Photos from the image-classification dataset "datasets_augmented" in the GitHub repository joaomanoelmoreno/soulnutri-ai-server. Its 124 classes are: pumpkin curry, vegan gratin leek, almondegasmolhosugo, arroz7graos, arroz7graoscomfrutassecas, arroz7graoscomlegumes, arrozbranco, arrozde7graoscomamendoas, arrozintegral, arrozintlegumes, atumaogergelim, bacalhaucomnatas, bacalhau gomes de sa, baiao de dois, caramelized banana, batatacompaprica, batatadoce, eggplant curry kincam, beringelaaolimao, beet with balsamic, bolinhodebacalhau, brownie cake, vegan chocolate cake, bolodegengibre, brocoliscomparmesao, broccoli cauliflower gratin, gratin broccoli, canelonedeespinafre, caponata, zucchini carpaccio, orange carpaccio, pear arugula almond carpaccio, cebola, cenouraaoiogurte, cenourapalito, cestinhasdecamarao, peruvian ceviche, coconut sweet cocada, cibisana ribs, tapioca couscous, cuscuzmarroquino, tapioca cube snack, grilled entrecote, ervadocecomlaranja, escondidinho dried meat, espaguete, bacon farofa, banana da terra farofa, carioca beans without meat, feijaopretocomcarne, feijaopretosemcarne, tropeiro beans, figadoacebolado, filedefrangoaparmegiana, filedepeixeaomisso, filedepeixeaomolhodelimao, filedepeixeaomolhomisso, fish fillet confit sauce, filedepeixemolhofrutassecas, frangocremedelimaosalnegro, cherry gelatin, goiabada, graodebicotomatesecoespinafre, beef burger, hamburguedecarne, vegan burger, hamcamaraocomcarnesuina, breaded jilo, kibe, lasanhadeespinafre, portobello lasagna, lentil with tofu, maminha with mustard sauce, maminha with onion sauce, maminha in dark beer, roasted mandioquinha, mandioquinha with shrimp, tunisian mechouia, mini polpettone stuffed with cheese, caeiro sauce, molhoparaorolinho, molhovinagrete, banana da terra moqueca, passion fruit mousse, strawberry mousse, nhoqueaosugo, pururuca pancetta, pepinocomiogurte, pernildecordeiro, stuffed portobello, pudim, puredebatatadoce, green maca puree, mandioquinha puree, quiabocomamendoim, quiaboempanado, four cheese quiche, leek quiche, broccoli quiche, portobello quiche, sun-dried tomato quiche, quinuacomtahine, ratatouille, repolho, risoneaocremedelimao, risoni with pesto, rolinhovietnamita, romeu dish, rucula, white bean salad, chickpea salad, lentil salad, egg salad, egg and potato salad, mediterranean salad, thai salad, chicken salpicao, sobrecoxa, tandoori chicken thigh, cauliflower steak, vietnamese sushi, quinoa tabbouleh, gorgonzola and fig tartlet, tomato umami.

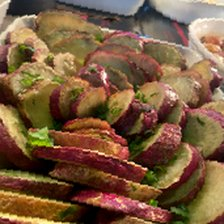
Label: batatadoce

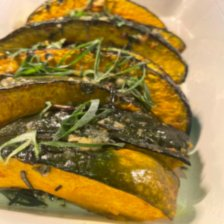
Label: pumpkin curry

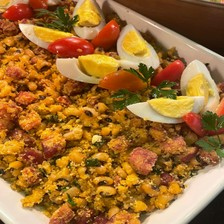
Label: tropeiro beans

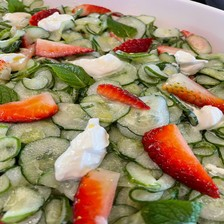
Label: pepinocomiogurte

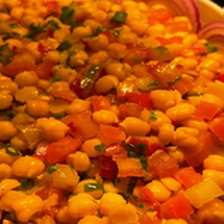
Label: chickpea salad

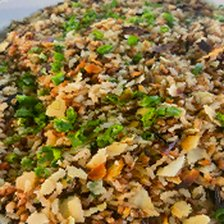
Label: arrozde7graoscomamendoas
